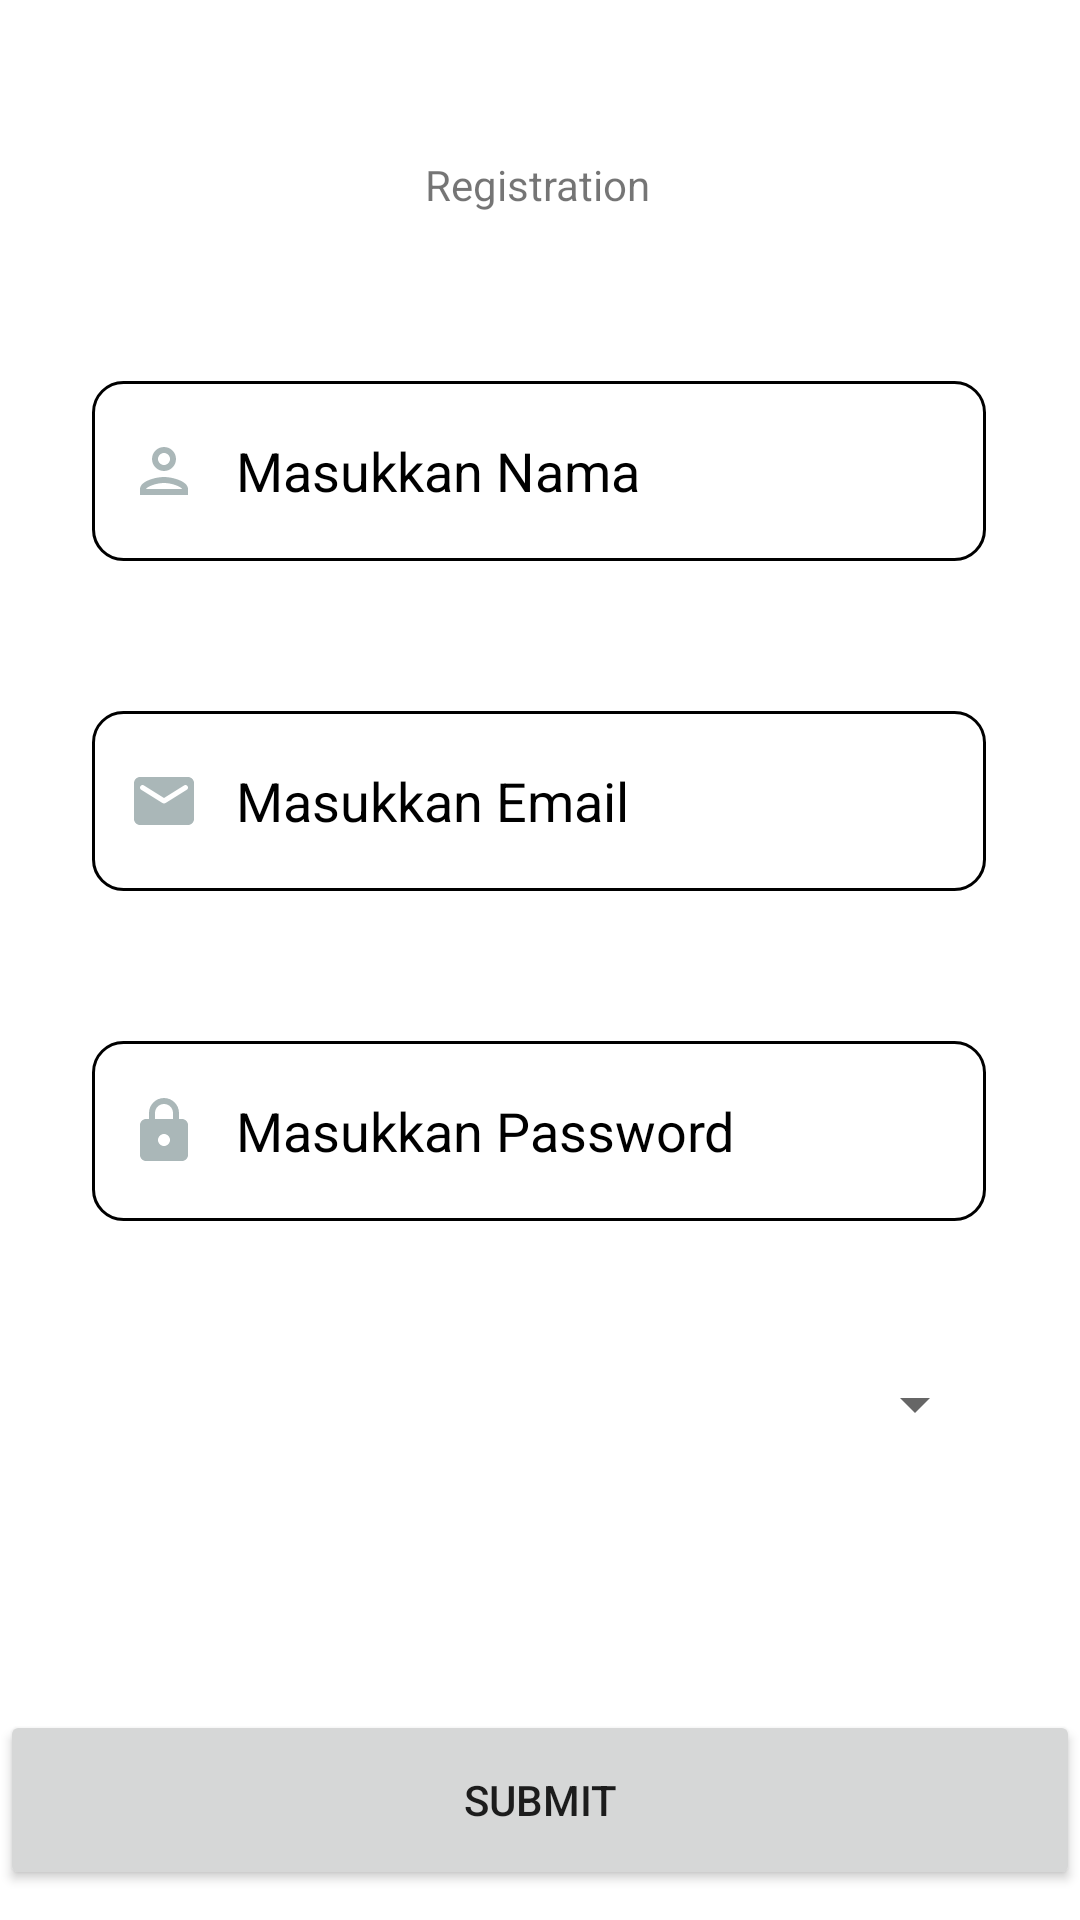

This screen was rendered from an Android layout file. Write that file and the resources it references.
<!-- AndroidManifest.xml: application theme Theme.Pertemuan1 -->
<!-- res/layout/activity_registration.xml -->
<?xml version="1.0" encoding="utf-8"?>
<androidx.constraintlayout.widget.ConstraintLayout xmlns:android="http://schemas.android.com/apk/res/android"
    xmlns:app="http://schemas.android.com/apk/res-auto"
    xmlns:tools="http://schemas.android.com/tools"
    android:layout_width="match_parent"
    android:layout_height="match_parent"
    tools:context=".RegistrationActivity">

    <TextView
        android:id="@+id/textView2"
        android:layout_width="wrap_content"
        android:layout_height="wrap_content"
        android:layout_marginTop="52dp"
        android:text="Registration"
        app:layout_constraintEnd_toEndOf="parent"
        app:layout_constraintHorizontal_bias="0.498"
        app:layout_constraintStart_toStartOf="parent"
        app:layout_constraintTop_toTopOf="parent" />

    <EditText
        android:id="@+id/txt_name"
        android:layout_width="298dp"
        android:layout_height="60dp"
        android:layout_marginTop="56dp"
        android:background="@drawable/custom_input"
        android:drawableStart="@drawable/ic_outline_person_24"
        android:drawablePadding="12dp"
        android:ems="10"
        android:hint="Masukkan Nama"
        android:textColorHint="@color/black"
        android:inputType="textPersonName"
        android:textColor="@color/black"
        android:paddingStart="12dp"
        app:layout_constraintEnd_toEndOf="parent"
        app:layout_constraintHorizontal_bias="0.495"
        app:layout_constraintStart_toStartOf="parent"
        app:layout_constraintTop_toBottomOf="@+id/textView2" />

    <EditText
        android:id="@+id/txt_email"
        android:layout_width="298dp"
        android:layout_height="60dp"
        android:layout_marginTop="50dp"
        android:drawableStart="@drawable/ic_round_email"
        android:drawablePadding="12dp"
        android:paddingStart="12dp"
        android:ems="10"
        android:background="@drawable/custom_input"
        android:hint="Masukkan Email"
        android:textColorHint="@color/black"
        android:inputType="textPersonName"
        android:textColor="@color/black"
        app:layout_constraintEnd_toEndOf="parent"
        app:layout_constraintHorizontal_bias="0.495"
        app:layout_constraintStart_toStartOf="parent"
        app:layout_constraintTop_toBottomOf="@+id/txt_name" />

    <EditText
        android:id="@+id/txt_pass"
        android:layout_width="298dp"
        android:layout_height="60dp"
        android:layout_marginTop="50dp"
        android:background="@drawable/custom_input"
        android:drawableStart="@drawable/ic_round_lock"
        android:drawablePadding="12dp"
        android:ems="10"
        android:hint="Masukkan Password"
        android:textColorHint="@color/black"
        android:inputType="textPassword"
        android:textColor="@color/black"
        android:paddingStart="12dp"
        app:layout_constraintEnd_toEndOf="parent"
        app:layout_constraintHorizontal_bias="0.495"
        app:layout_constraintStart_toStartOf="parent"
        app:layout_constraintTop_toBottomOf="@+id/txt_email" />

    <Spinner
        android:id="@+id/spn_jk"
        android:layout_width="298dp"
        android:layout_height="60dp"
        android:layout_marginTop="31dp"
        app:layout_constraintEnd_toEndOf="parent"
        app:layout_constraintStart_toStartOf="parent"
        app:layout_constraintTop_toBottomOf="@+id/txt_pass" />

    <Button
        android:id="@+id/btn_result"
        android:layout_width="0dp"
        android:layout_height="60dp"
        android:layout_marginTop="72dp"
        android:text="Submit"
        app:layout_constraintEnd_toEndOf="parent"
        app:layout_constraintStart_toStartOf="parent"
        app:layout_constraintTop_toBottomOf="@+id/spn_jk" />


</androidx.constraintlayout.widget.ConstraintLayout>
<!-- resources referenced by this layout -->
<resources>
  <!-- drawable custom_input (drawable) -->
  <?xml version="1.0" encoding="utf-8"?>
  <selector xmlns:android="http://schemas.android.com/apk/res/android">
      <item android:state_enabled="true" android:state_focused="true">
          <shape android:shape="rectangle">
              <solid android:color="@color/white"/>
              <corners android:radius="10dp"/>
              <stroke android:color="@color/design_default_color_primary" android:width="1dp"/>
          </shape>
      </item>
  
      <item android:state_enabled="true" >
          <shape android:shape="rectangle">
              <solid android:color="@color/white"/>
              <corners android:radius="10dp"/>
              <stroke android:color="@color/black" android:width="1dp"/>
          </shape>
      </item>
  </selector>
  <!-- drawable ic_outline_person_24 (drawable) -->
  <vector android:height="24dp" android:tint="#AAB7B8"
      android:viewportHeight="24" android:viewportWidth="24"
      android:width="24dp" xmlns:android="http://schemas.android.com/apk/res/android">
      <path android:fillColor="@android:color/white" android:pathData="M12,6c1.1,0 2,0.9 2,2s-0.9,2 -2,2 -2,-0.9 -2,-2 0.9,-2 2,-2m0,10c2.7,0 5.8,1.29 6,2L6,18c0.23,-0.72 3.31,-2 6,-2m0,-12C9.79,4 8,5.79 8,8s1.79,4 4,4 4,-1.79 4,-4 -1.79,-4 -4,-4zM12,14c-2.67,0 -8,1.34 -8,4v2h16v-2c0,-2.66 -5.33,-4 -8,-4z"/>
  </vector>
  <!-- drawable ic_round_email (drawable) -->
  <vector android:height="24dp" android:tint="#AAB7B8"
      android:viewportHeight="24" android:viewportWidth="24"
      android:width="24dp" xmlns:android="http://schemas.android.com/apk/res/android">
      <path android:fillColor="@android:color/white" android:pathData="M20,4L4,4c-1.1,0 -1.99,0.9 -1.99,2L2,18c0,1.1 0.9,2 2,2h16c1.1,0 2,-0.9 2,-2L22,6c0,-1.1 -0.9,-2 -2,-2zM19.6,8.25l-7.07,4.42c-0.32,0.2 -0.74,0.2 -1.06,0L4.4,8.25c-0.25,-0.16 -0.4,-0.43 -0.4,-0.72 0,-0.67 0.73,-1.07 1.3,-0.72L12,11l6.7,-4.19c0.57,-0.35 1.3,0.05 1.3,0.72 0,0.29 -0.15,0.56 -0.4,0.72z"/>
  </vector>
  <!-- drawable ic_round_lock (drawable) -->
  <vector android:height="24dp" android:tint="#AAB7B8"
      android:viewportHeight="24" android:viewportWidth="24"
      android:width="24dp" xmlns:android="http://schemas.android.com/apk/res/android">
      <path android:fillColor="@android:color/white" android:pathData="M18,8h-1L17,6c0,-2.76 -2.24,-5 -5,-5S7,3.24 7,6v2L6,8c-1.1,0 -2,0.9 -2,2v10c0,1.1 0.9,2 2,2h12c1.1,0 2,-0.9 2,-2L20,10c0,-1.1 -0.9,-2 -2,-2zM12,17c-1.1,0 -2,-0.9 -2,-2s0.9,-2 2,-2 2,0.9 2,2 -0.9,2 -2,2zM9,8L9,6c0,-1.66 1.34,-3 3,-3s3,1.34 3,3v2L9,8z"/>
  </vector>
  <style name="Theme.Pertemuan1" parent="Theme.MaterialComponents.DayNight.NoActionBar">
          
          <item name="colorPrimary">@color/purple_500</item>
          <item name="colorPrimaryVariant">@color/purple_700</item>
          <item name="colorOnPrimary">@color/white</item>
          
          <item name="colorSecondary">@color/teal_200</item>
          <item name="colorSecondaryVariant">@color/teal_700</item>
          <item name="colorOnSecondary">@color/black</item>
          
          <item name="android:statusBarColor">?attr/colorPrimaryVariant</item>
          
      </style>
  <!-- not gathered from this repository: default colours our renderer supplied (Android Studio template values) -->
  <color name="purple_500">#FF6200EE</color>
  <color name="purple_700">#FF3700B3</color>
  <color name="teal_200">#FF03DAC5</color>
  <color name="teal_700">#FF018786</color>
  <color name="black">#FF000000</color>
  <color name="white">#FFFFFFFF</color>
</resources>
